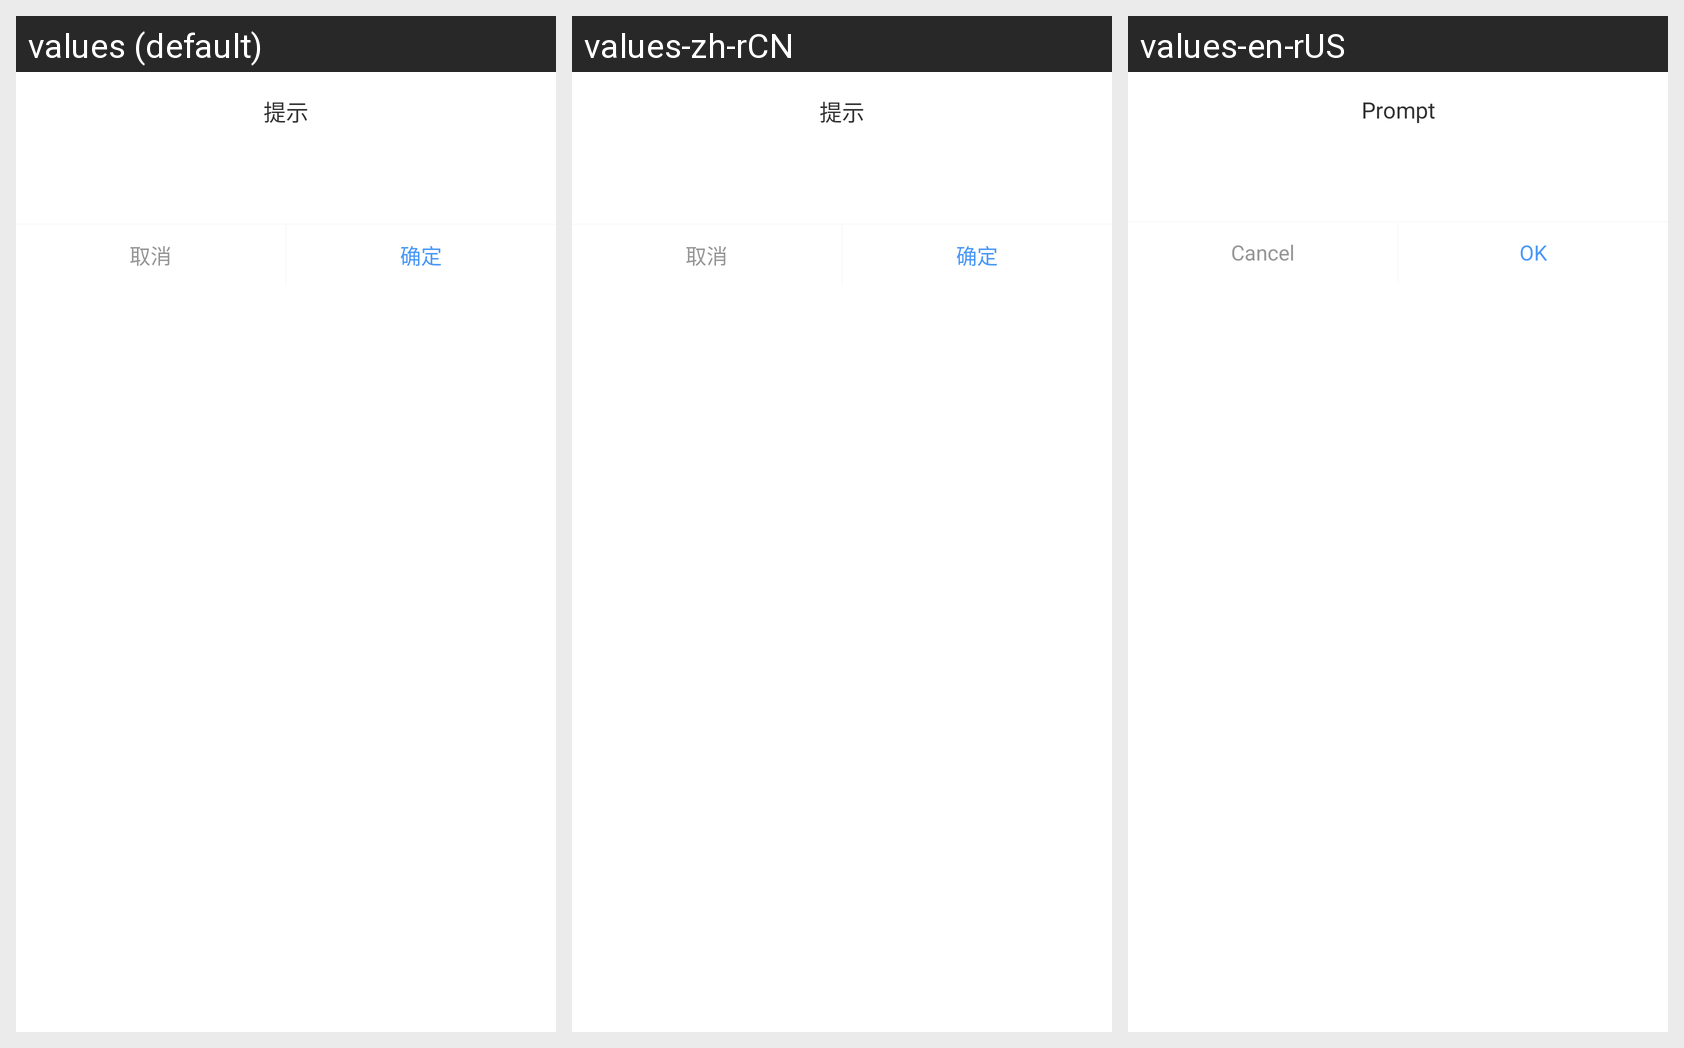

The same Android screen rendered under several of its app's locales, left to right. List the strings drawn on it with the default value and each locale's translation.
Android screen res/layout/dialog_input.xml rendered under 3 locales, left to right: values (default), values-zh-rCN, values-en-rUS. Device: Nexus 5 (rendered at 1080×1920; each locale shown at half size, 540×960, under a caption strip naming it); theme Theme.MaterialComponents.DayNight.NoActionBar.
Strings drawn on this screen, with the default value and each locale's value (text and hints the layout hard-codes, and strings that could not be matched under every locale, appear in the picture but are not listed):

dialog_tip
  values: 提示
  values-zh-rCN: 提示
  values-en-rUS: Prompt

cancel
  values: 取消
  values-zh-rCN: 取消
  values-en-rUS: Cancel

confirm
  values: 确定
  values-zh-rCN: 确定
  values-en-rUS: OK
